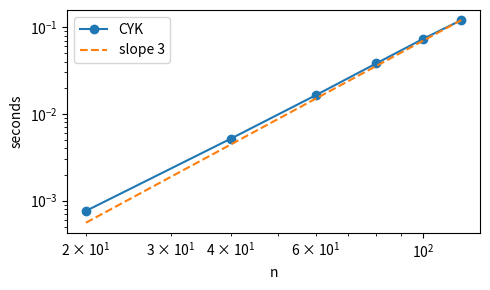

Source code (Python):
import itertools, random, time, math
from collections import defaultdict, deque
import matplotlib.pyplot as plt
random.seed(2)

def words(alphabet, n):
    for k in range(n + 1):
        for w in itertools.product(alphabet, repeat=k):
            yield ''.join(w)

def earley(G, start, w):
    # items (A, rhs, dot, origin); terminals are characters not in G
    chart = [set() for _ in range(len(w) + 1)]
    for rhs in G[start]: chart[0].add((start, rhs, 0, 0))
    for i in range(len(w) + 1):
        todo = list(chart[i])
        while todo:
            A, rhs, dot, org = todo.pop()
            if dot < len(rhs):
                X = rhs[dot]
                if X in G:                                   # predict
                    for r in G[X]:
                        it = (X, r, 0, i)
                        if it not in chart[i]: chart[i].add(it); todo.append(it)
                    # if X is nullable and already completed here, advance (Aycock-Horspool fix)
                    for (B, r2, d2, o2) in list(chart[i]):
                        if B == X and d2 == len(r2) and o2 == i:
                            it = (A, rhs, dot + 1, org)
                            if it not in chart[i]: chart[i].add(it); todo.append(it)
                elif i < len(w) and w[i] == X:               # scan
                    chart[i + 1].add((A, rhs, dot + 1, org))
            else:                                            # complete
                for (B, r2, d2, o2) in list(chart[org]):
                    if d2 < len(r2) and r2[d2] == A:
                        it = (B, r2, d2 + 1, o2)
                        if it not in chart[i]: chart[i].add(it); todo.append(it)
    return any(A == start and dot == len(rhs) and org == 0 for A, rhs, dot, org in chart[len(w)])

anbn = {'S': ['aSb', '']}
pal = {'S': ['aSa', 'bSb', 'a', 'b', '']}
dyck = {'S': ['(S)S', '']}
expr = {'E': ['E+T', 'T'], 'T': ['T*F', 'F'], 'F': ['(E)', 'a']}

def is_dyck(w):
    h = 0
    for c in w:
        h += 1 if c == '(' else -1
        if h < 0: return False
    return h == 0

checks = [("a^n b^n", anbn, 'ab', lambda w: w == 'a' * (len(w) // 2) + 'b' * (len(w) // 2) and len(w) % 2 == 0),
          ("palindromes", pal, 'ab', lambda w: w == w[::-1]),
          ("Dyck words", dyck, '()', is_dyck)]
for name, G, alph, truth in checks:
    ws = list(words(alph, 10))
    print(f"{name:12s}: Earley agrees with the definition on all {len(ws)} words of length <= 10:",
          all(earley(G, 'S', w) == truth(w) for w in ws))
print("expressions:", [(w, earley(expr, 'E', w)) for w in ["a+a*a", "(a+a)*a", "a+*a", "((a))", "a+(a"]])

def to_cnf(G, start):
    G = {A: [list(r) for r in rs] for A, rs in G.items()}
    V = set(G)
    # 1. nullable variables, then remove epsilon-rules
    null, changed = set(), True
    while changed:
        changed = False
        for A, rs in G.items():
            if A not in null and any(all(X in null for X in r) for r in rs):
                null.add(A); changed = True
    H = {}
    for A, rs in G.items():
        new = set()
        for r in rs:
            opts = [[X] if X not in null else [X, None] for X in r]
            for choice in itertools.product(*opts):
                rr = tuple(X for X in choice if X is not None)
                if rr: new.add(rr)
        H[A] = new
    # 2. unit rules
    unit = {A: {A} for A in H}
    changed = True
    while changed:
        changed = False
        for A in H:
            for B in list(unit[A]):
                for r in H[B]:
                    if len(r) == 1 and r[0] in V and r[0] not in unit[A]:
                        unit[A].add(r[0]); changed = True
    H = {A: {r for B in unit[A] for r in H[B] if not (len(r) == 1 and r[0] in V)} for A in H}
    # 3. long rules and 4. terminals
    out, fresh = defaultdict(set), itertools.count()
    term = {}
    def T(a):
        if a not in term:
            term[a] = f"T_{a}"; out[term[a]].add((a,))
        return term[a]
    for A, rs in H.items():
        for r in rs:
            if len(r) == 1: out[A].add(r); continue
            r = [X if X in V else T(X) for X in r]
            cur = A
            while len(r) > 2:
                nxt = f"{A}_{next(fresh)}"
                out[cur].add((r[0], nxt)); cur, r = nxt, r[1:]
            out[cur].add(tuple(r))
    return dict(out)

def cyk(G, start, w, count=False):
    n = len(w)
    if n == 0: return 0
    binary = [(A, r[0], r[1]) for A, rs in G.items() for r in rs if len(r) == 2]
    N = defaultdict(int)
    for i, c in enumerate(w):
        for A, rs in G.items():
            if (c,) in rs: N[i, i, A] += 1
    for length in range(2, n + 1):
        for i in range(n - length + 1):
            j = i + length - 1
            for A, B, Cc in binary:
                s = 0
                for k in range(i, j):
                    b = N.get((i, k, B), 0)
                    if b:
                        s += b * N.get((k + 1, j, Cc), 0)
                if s: N[i, j, A] += s
    return N.get((0, n - 1, start), 0)

for name, G, S, alph, L in [("palindromes", pal, 'S', 'ab', 9), ("Dyck", dyck, 'S', '()', 12),
                            ("expressions", expr, 'E', 'a+*()', 6), ("equal a,b", {'S': ['aSbS', 'bSaS', '']}, 'S', 'ab', 10)]:
    H = to_cnf(G, S)
    nrules = sum(len(r) for r in H.values())
    same = all((cyk(H, S, w) > 0) == earley(G, S, w) for w in words(alph, L) if w)
    print(f"{name:12s}: CNF with {len(H):2d} variables and {nrules:3d} rules; same nonempty words up to length {L}: {same}")
print("CNF of the expression grammar:")
for A, rs in sorted(to_cnf(expr, 'E').items()):
    print(f"  {A:6s} -> " + " | ".join(' '.join(r) for r in sorted(rs)))

amb = to_cnf({'E': ['E+E', 'a']}, 'E')
catalan = lambda n: math.comb(2 * n, n) // (n + 1)
print("parse trees of a(+a)^n:", [cyk(amb, 'E', 'a' + '+a' * n) for n in range(10)])
print("Catalan numbers:       ", [catalan(n) for n in range(10)])

eq = to_cnf({'S': ['aSbS', 'bSaS', '']}, 'S')
print("equal a,b grammar, trees of some words:", {w: cyk(eq, 'S', w) for w in ['ab', 'abab', 'aabb', 'ababab', 'abba' * 2]})

dangling = to_cnf({'S': ['iS', 'iSeS', 'x']}, 'S')
algol = to_cnf({'S': ['U', 'iU', 'iUeS'], 'U': ['x', 'bSd']}, 'S')
print("dangling else:", {w: cyk(dangling, 'S', w) for w in ['iixex', 'iiixexex', 'iiiixexex']})
print("ALGOL 60 style:", {w: cyk(algol, 'S', w) for w in ['ibixdex', 'ibixexd', 'ibibixdexdex']})
worst = max((cyk(algol, 'S', w), w) for w in words('ibdxe', 7) if w)
print("largest number of ALGOL parse trees over all words of length <= 7:", worst[0])

G = to_cnf(dyck, 'S')
ns, ts = [20, 40, 60, 80, 100, 120], []
for n in ns:
    w = '(' * (n // 2) + ')' * (n // 2)
    t = time.perf_counter(); cyk(G, 'S', w); ts.append(time.perf_counter() - t)
plt.figure(figsize=(5, 3))
plt.loglog(ns, ts, "o-", label="CYK")
plt.loglog(ns, [ts[-1] * (n / ns[-1]) ** 3 for n in ns], "--", label="slope 3")
plt.xlabel("n"); plt.ylabel("seconds"); plt.legend(); plt.tight_layout(); plt.show()
print("time ratio for doubling n from 60 to 120:", round(ts[-1] / ts[2], 1))

def pda_accepts(moves, start, accept, w, max_stack=None):
    # moves: list of (state, read, pop, new_state, push); read/pop/push are '' or one symbol
    max_stack = max_stack or 2 * len(w) + 10
    seen, todo = set(), deque([(start, 0, ())])
    while todo:
        q, i, st = todo.popleft()
        if (q, i, st) in seen: continue
        seen.add((q, i, st))
        if i == len(w) and q in accept: return True
        for (p, x, t, r, u) in moves:
            if p != q: continue
            if x and (i >= len(w) or w[i] != x): continue
            if t and (not st or st[-1] != t): continue
            st2 = st[:-1] if t else st
            for c in reversed(u): st2 = st2 + (c,)
            if len(st2) > max_stack: continue
            todo.append((r, i + (1 if x else 0), st2))
    return False

def grammar_to_pda(G, start, alphabet):
    moves = [('q0', '', '', 'q', start + '$')]                # push S then $: we push strings, see below
    for A, rs in G.items():
        for r in rs: moves.append(('q', '', A, 'q', r))
    for a in alphabet: moves.append(('q', a, a, 'q', ''))
    moves.append(('q', '', '$', 'f', ''))
    return moves

# our simulator pushes the string u so that its first symbol ends on top (u is pushed in reverse)
pd = grammar_to_pda(dyck, 'S', '()')
print("grammar -> PDA for Dyck words agrees on all words up to length 10:",
      all(pda_accepts(pd, 'q0', {'f'}, w) == is_dyck(w) for w in words('()', 10)))

pal_pda = [('s', '', '', 'p', '$')]
for c in 'ab':
    pal_pda += [('p', c, '', 'p', c), ('m', c, c, 'm', ''), ('p', c, '', 'm', '')]   # push, match, skip the middle letter
pal_pda += [('p', '', '', 'm', ''), ('m', '', '$', 'f', '')]
print("palindrome PDA agrees on all words up to length 12:",
      all(pda_accepts(pal_pda, 's', {'f'}, w) == (w == w[::-1]) for w in words('ab', 12)))
eqpda = [('q0', '', '', 'q', '$')] + [('q', c, d, 'q', '') for c, d in [('a', 'b'), ('b', 'a')]] + \
        [('q', c, '', 'q', c) for c in 'ab'] + [('q', '', '$', 'f', '')]
print("PDA of Exercise 2.9 agrees on all words up to length 12:",
      all(pda_accepts(eqpda, 'q0', {'f'}, w) == (w.count('a') == w.count('b')) for w in words('ab', 12)))

odd = {'A': ['aAa', 'aAb', 'bAa', 'bAb', 'a'], 'B': ['aBa', 'aBb', 'bBa', 'bBb', 'b'],
       'O': ['aE', 'bE'], 'E': ['aaE', 'abE', 'baE', 'bbE', ''], 'S': ['AB', 'BA', 'O']}
H = to_cnf(odd, 'S')
is_square = lambda w: len(w) % 2 == 0 and w[:len(w) // 2] == w[len(w) // 2:]
ws = [w for w in words('ab', 12) if w]
print(f"grammar of Exercise 2.7 = complement of {{ww}} on all {len(ws)} nonempty words of length <= 12:",
      all((cyk(H, 'S', w) > 0) == (not is_square(w)) for w in ws))
